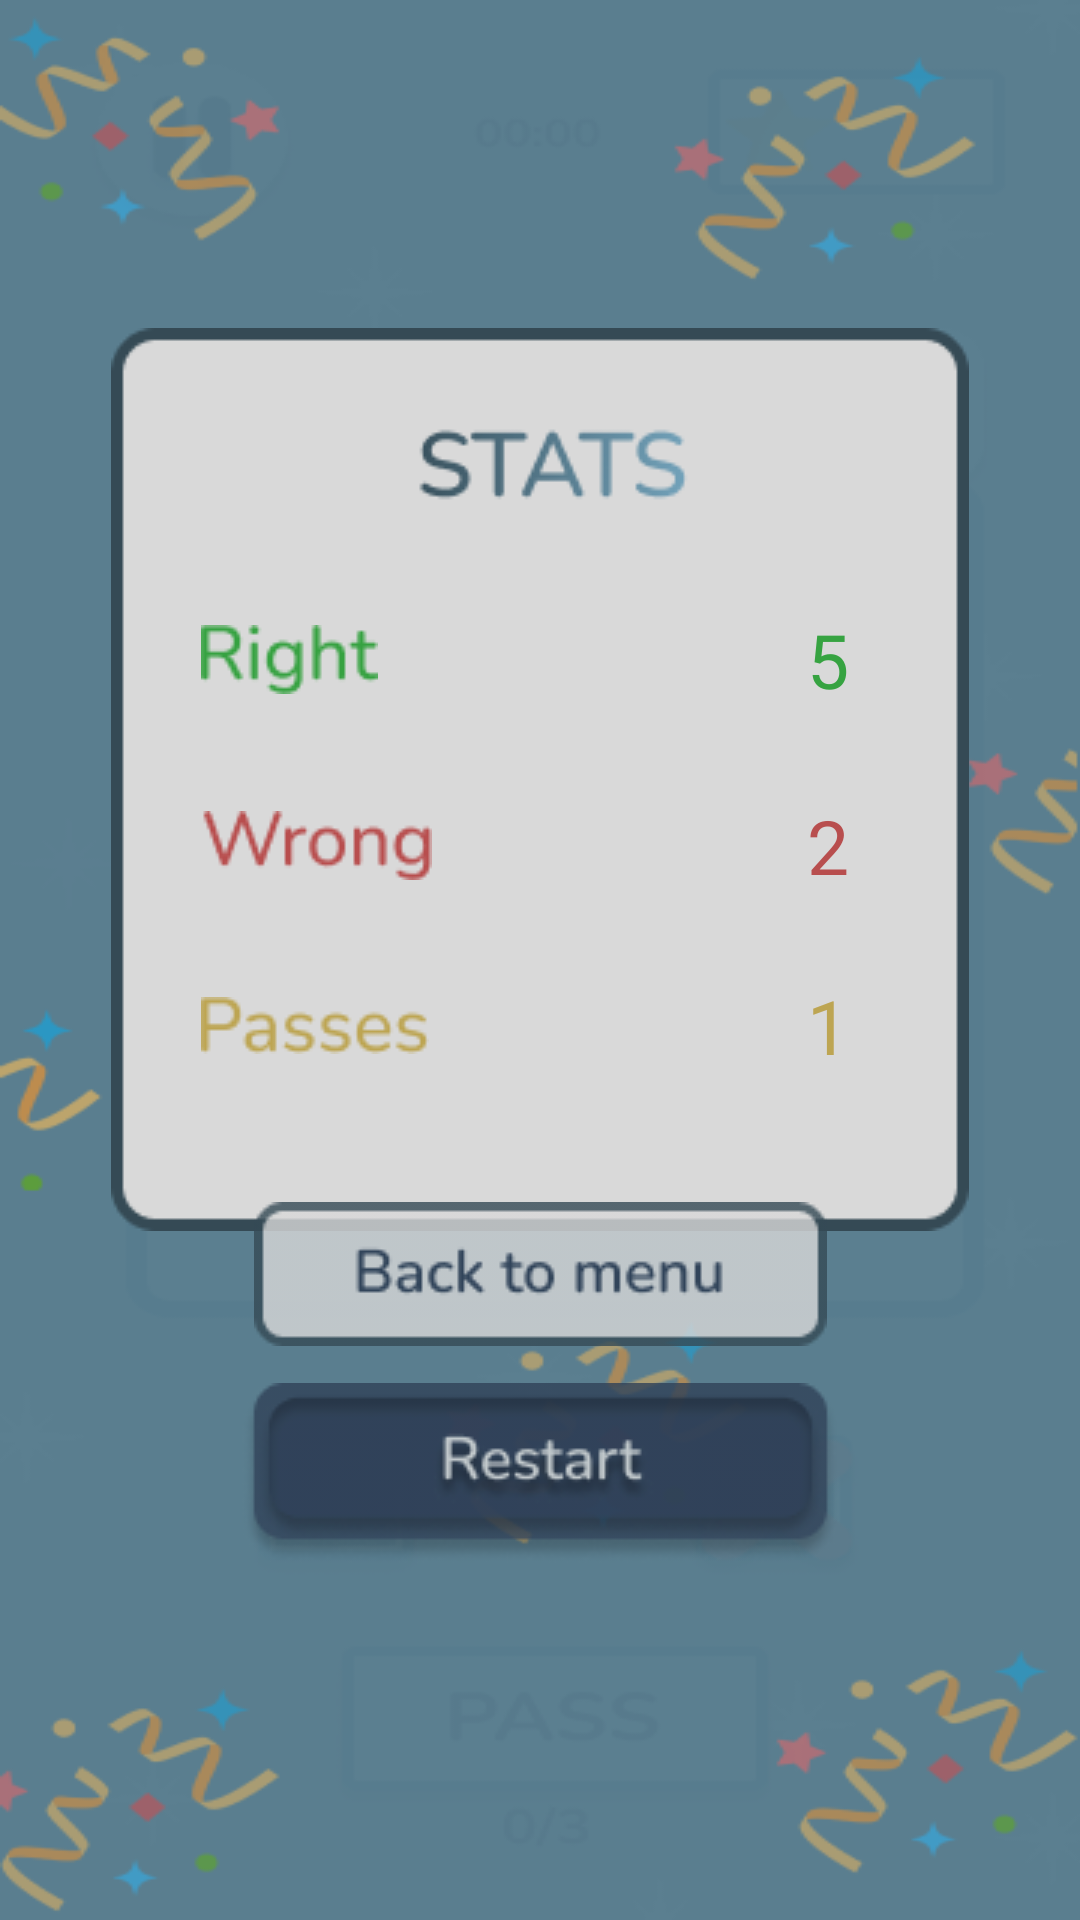

This screen was rendered from an Android layout file. Write that file and the resources it references.
<!-- AndroidManifest.xml: application theme Theme.Taboo_new -->
<!-- res/layout/activity_stats.xml -->
<?xml version="1.0" encoding="utf-8"?>
<androidx.constraintlayout.widget.ConstraintLayout xmlns:android="http://schemas.android.com/apk/res/android"
    xmlns:app="http://schemas.android.com/apk/res-auto"
    xmlns:tools="http://schemas.android.com/tools"
    android:layout_width="match_parent"
    android:fitsSystemWindows="true"
    android:layout_height="match_parent"
    android:background="@drawable/stats_bg"
    tools:context=".StatsActivity">

    <ImageView
        android:id="@+id/stats"
        android:layout_width="wrap_content"
        android:layout_height="wrap_content"
        android:src="@drawable/stats"
        app:layout_constraintBottom_toBottomOf="parent"
        app:layout_constraintEnd_toEndOf="parent"
        app:layout_constraintStart_toStartOf="parent"
        app:layout_constraintTop_toTopOf="parent"
        app:layout_constraintVertical_bias="0.323" />

    <ImageView
        android:id="@+id/back_to_menu"
        android:layout_width="wrap_content"
        android:layout_height="wrap_content"
        android:src="@drawable/back_to_menu"
        app:layout_constraintBottom_toBottomOf="parent"
        app:layout_constraintEnd_toEndOf="parent"
        app:layout_constraintStart_toStartOf="parent"
        app:layout_constraintTop_toTopOf="parent"
        app:layout_constraintVertical_bias="0.677" />

    <ImageView
        android:id="@+id/result_btn2"
        android:layout_width="wrap_content"
        android:layout_height="wrap_content"
        android:src="@drawable/restart_btn"
        app:layout_constraintBottom_toBottomOf="parent"
        app:layout_constraintEnd_toEndOf="parent"
        app:layout_constraintStart_toStartOf="parent"
        app:layout_constraintTop_toTopOf="parent"
        app:layout_constraintVertical_bias="0.795" />

    <ImageView
        android:layout_width="wrap_content"
        android:layout_height="wrap_content"
        android:src="@drawable/right"
        android:id="@+id/right"
        android:layout_marginTop="60dp"
        android:layout_marginStart="30dp"
        app:layout_constraintBottom_toTopOf="@id/wrong_stats"
        app:layout_constraintStart_toStartOf="@id/stats"
        app:layout_constraintTop_toTopOf="@+id/stats"/>

    <ImageView
        android:id="@+id/wrong_stats"
        android:layout_width="wrap_content"
        android:layout_height="wrap_content"
        android:src="@drawable/wrong_stats"
        android:layout_marginStart="30dp"
        app:layout_constraintBottom_toTopOf="@+id/passes"
        app:layout_constraintTop_toBottomOf="@+id/right"
        app:layout_constraintStart_toStartOf="@+id/stats"/>

    <ImageView
        android:layout_width="wrap_content"
        android:layout_height="wrap_content"
        android:src="@drawable/passes"
        app:layout_constraintStart_toStartOf="@id/stats"
        app:layout_constraintTop_toBottomOf="@+id/wrong_stats"
        android:id="@+id/passes"
        android:layout_marginBottom="20dp"
        android:layout_marginStart="30dp"
        app:layout_constraintBottom_toBottomOf="@id/stats"/>

    <TextView
        android:layout_width="wrap_content"
        android:layout_height="wrap_content"
        android:id="@+id/right_count"
        android:text="5"
        android:textColor="#36A341"
        app:layout_constraintEnd_toEndOf="@id/stats"
        android:textSize="25sp"
        app:layout_constraintTop_toTopOf="@+id/right"
        android:layout_marginEnd="40dp"
        app:layout_constraintBottom_toBottomOf="@id/right"/>

    <TextView
        android:layout_width="wrap_content"
        android:layout_height="wrap_content"
        android:text="2"
        android:id="@+id/wrong_count"
        android:textColor="#B84E4E"
        app:layout_constraintEnd_toEndOf="@id/stats"
        android:textSize="25sp"
        app:layout_constraintTop_toTopOf="@+id/wrong_stats"
        android:layout_marginEnd="40dp"
        app:layout_constraintBottom_toBottomOf="@id/wrong_stats"/>

    <TextView
        android:layout_width="wrap_content"
        android:layout_height="wrap_content"
        android:text="1"
        android:textColor="#BDA552"
        android:id="@+id/passes_count"
        app:layout_constraintEnd_toEndOf="@id/stats"
        android:textSize="25sp"
        app:layout_constraintTop_toTopOf="@+id/passes"
        android:layout_marginEnd="40dp"
        app:layout_constraintBottom_toBottomOf="@id/passes"/>
</androidx.constraintlayout.widget.ConstraintLayout>
<!-- resources referenced by this layout -->
<resources>
  <!-- drawable back_to_menu: png bitmap (drawable, 2904 bytes) -->
  <!-- drawable passes: png bitmap (drawable, 1522 bytes) -->
  <!-- drawable restart_btn: png bitmap (drawable, 7707 bytes) -->
  <!-- drawable right: png bitmap (drawable, 1244 bytes) -->
  <!-- drawable stats: png bitmap (drawable, 4954 bytes) -->
  <!-- drawable stats_bg: png bitmap (drawable, 36479 bytes) -->
  <!-- drawable wrong_stats: png bitmap (drawable, 1524 bytes) -->
  <style name="Theme.Taboo_new" parent="Base.Theme.Taboo_new" />
  <style name="Base.Theme.Taboo_new" parent="Theme.Material3.DayNight.NoActionBar">
          
          
      </style>
</resources>
